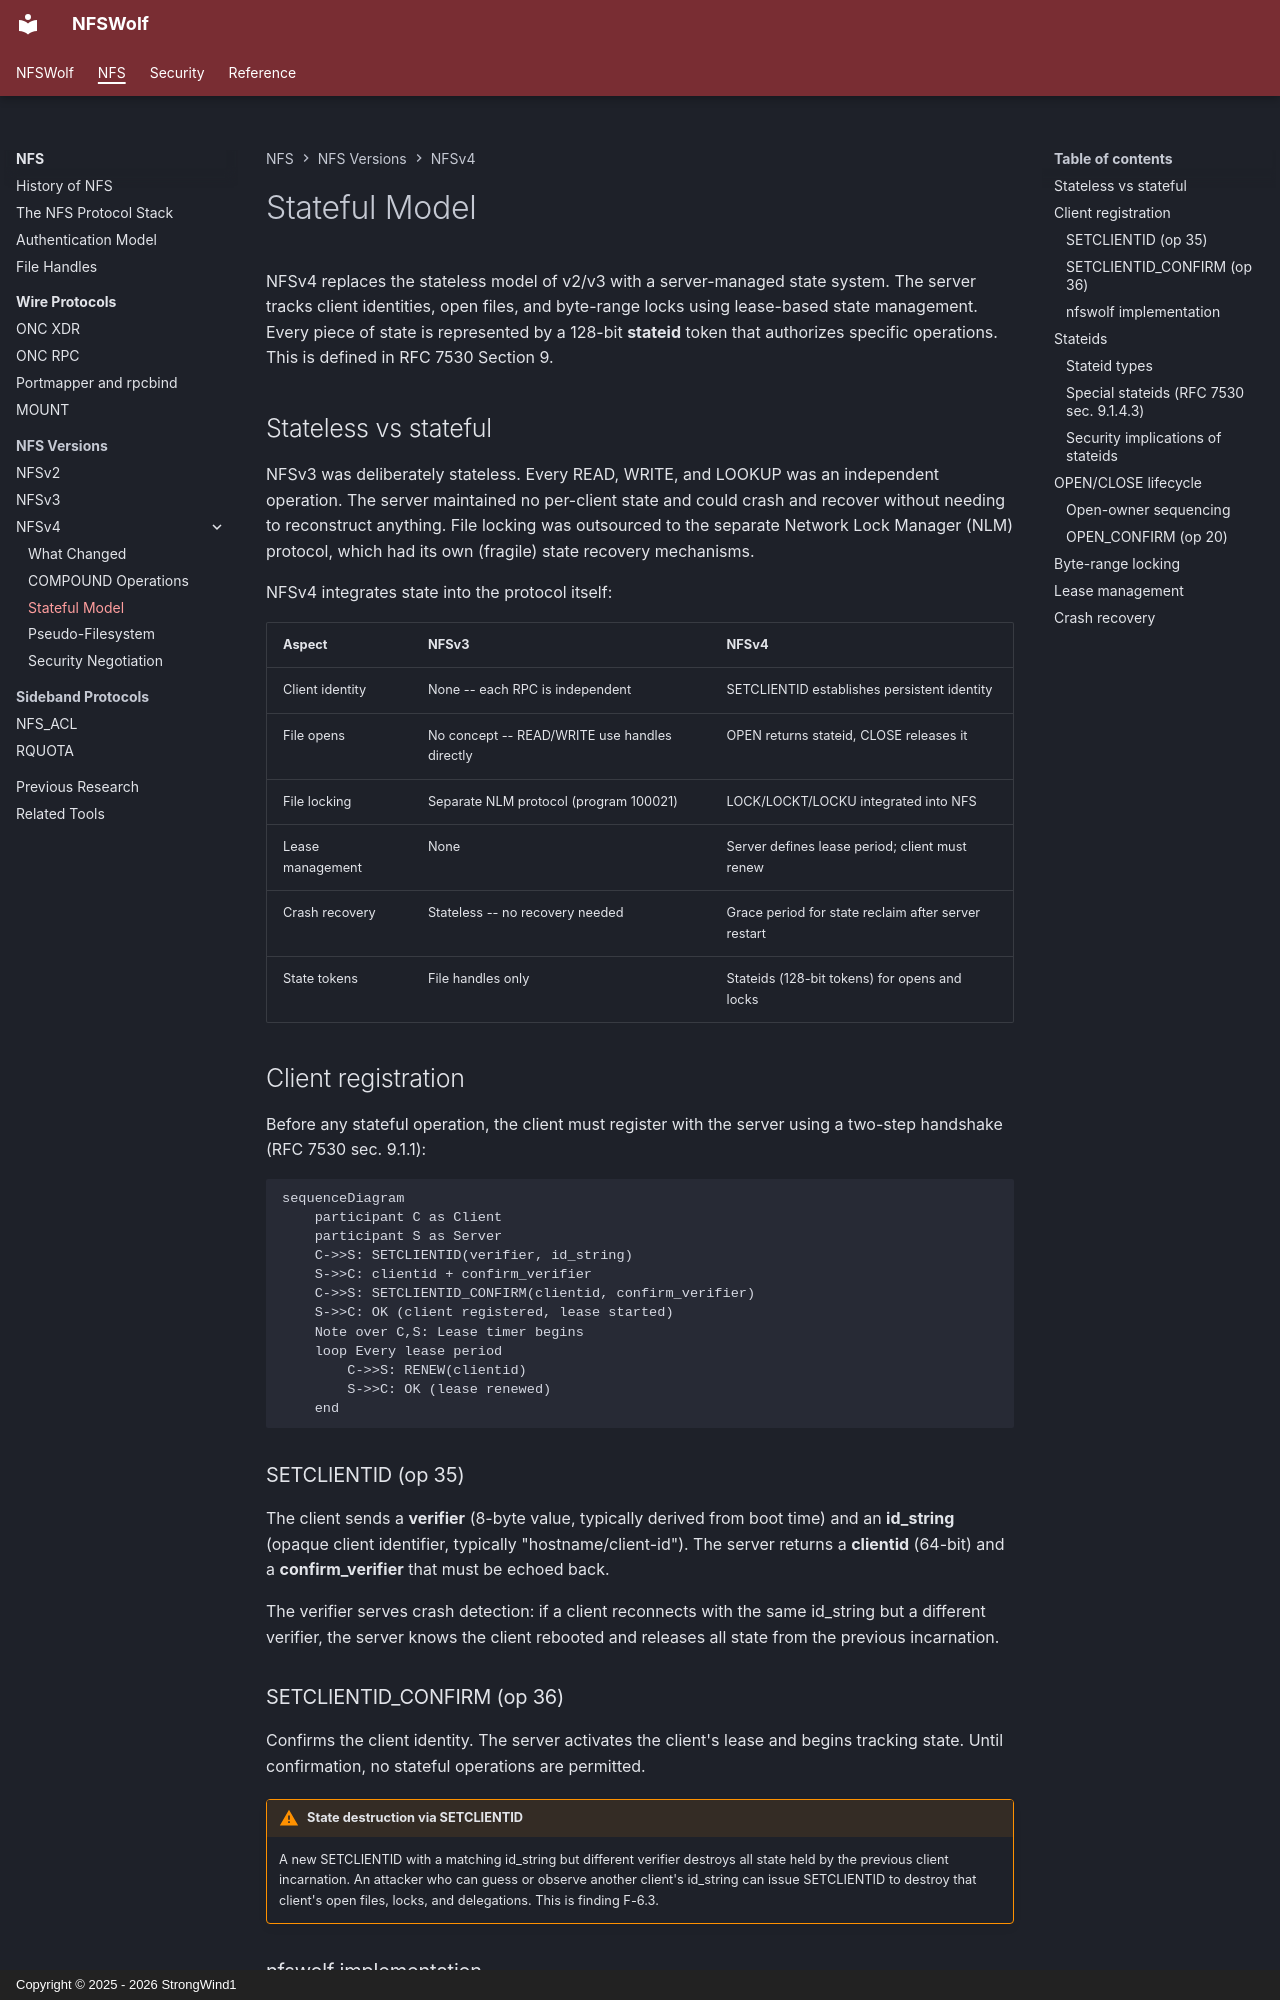

repository: StrongWind1/NFSWolf · page: nfs/protocols/nfsv4/stateful/index.html · generator: mkdocs · copyright: Copyright © 2025 - 2026 StrongWind1

# Stateful Model

NFSv4 replaces the stateless model of v2/v3 with a server-managed state system. The server tracks client identities, open files, and byte-range locks using lease-based state management. Every piece of state is represented by a 128-bit **stateid** token that authorizes specific operations. This is defined in RFC 7530 Section 9.

## Stateless vs stateful

NFSv3 was deliberately stateless. Every READ, WRITE, and LOOKUP was an independent operation. The server maintained no per-client state and could crash and recover without needing to reconstruct anything. File locking was outsourced to the separate Network Lock Manager (NLM) protocol, which had its own (fragile) state recovery mechanisms.

NFSv4 integrates state into the protocol itself:

| Aspect | NFSv3 | NFSv4 |
|--------|-------|-------|
| Client identity | None -- each RPC is independent | SETCLIENTID establishes persistent identity |
| File opens | No concept -- READ/WRITE use handles directly | OPEN returns stateid, CLOSE releases it |
| File locking | Separate NLM protocol (program 100021) | LOCK/LOCKT/LOCKU integrated into NFS |
| Lease management | None | Server defines lease period; client must renew |
| Crash recovery | Stateless -- no recovery needed | Grace period for state reclaim after server restart |
| State tokens | File handles only | Stateids (128-bit tokens) for opens and locks |

## Client registration

Before any stateful operation, the client must register with the server using a two-step handshake (RFC 7530 sec. 9.1.1):

```mermaid
sequenceDiagram
    participant C as Client
    participant S as Server
    C->>S: SETCLIENTID(verifier, id_string)
    S->>C: clientid + confirm_verifier
    C->>S: SETCLIENTID_CONFIRM(clientid, confirm_verifier)
    S->>C: OK (client registered, lease started)
    Note over C,S: Lease timer begins
    loop Every lease period
        C->>S: RENEW(clientid)
        S->>C: OK (lease renewed)
    end
```

### SETCLIENTID (op 35)

The client sends a **verifier** (8-byte value, typically derived from boot time) and an **id_string** (opaque client identifier, typically "hostname/client-id"). The server returns a **clientid** (64-bit) and a **confirm_verifier** that must be echoed back.

The verifier serves crash detection: if a client reconnects with the same id_string but a different verifier, the server knows the client rebooted and releases all state from the previous incarnation.

### SETCLIENTID_CONFIRM (op 36)

Confirms the client identity. The server activates the client's lease and begins tracking state. Until confirmation, no stateful operations are permitted.

!!! warning "State destruction via SETCLIENTID"
    A new SETCLIENTID with a matching id_string but different verifier destroys all state held by the previous client incarnation. An attacker who can guess or observe another client's id_string can issue SETCLIENTID to destroy that client's open files, locks, and delegations. This is finding F-6.3.
